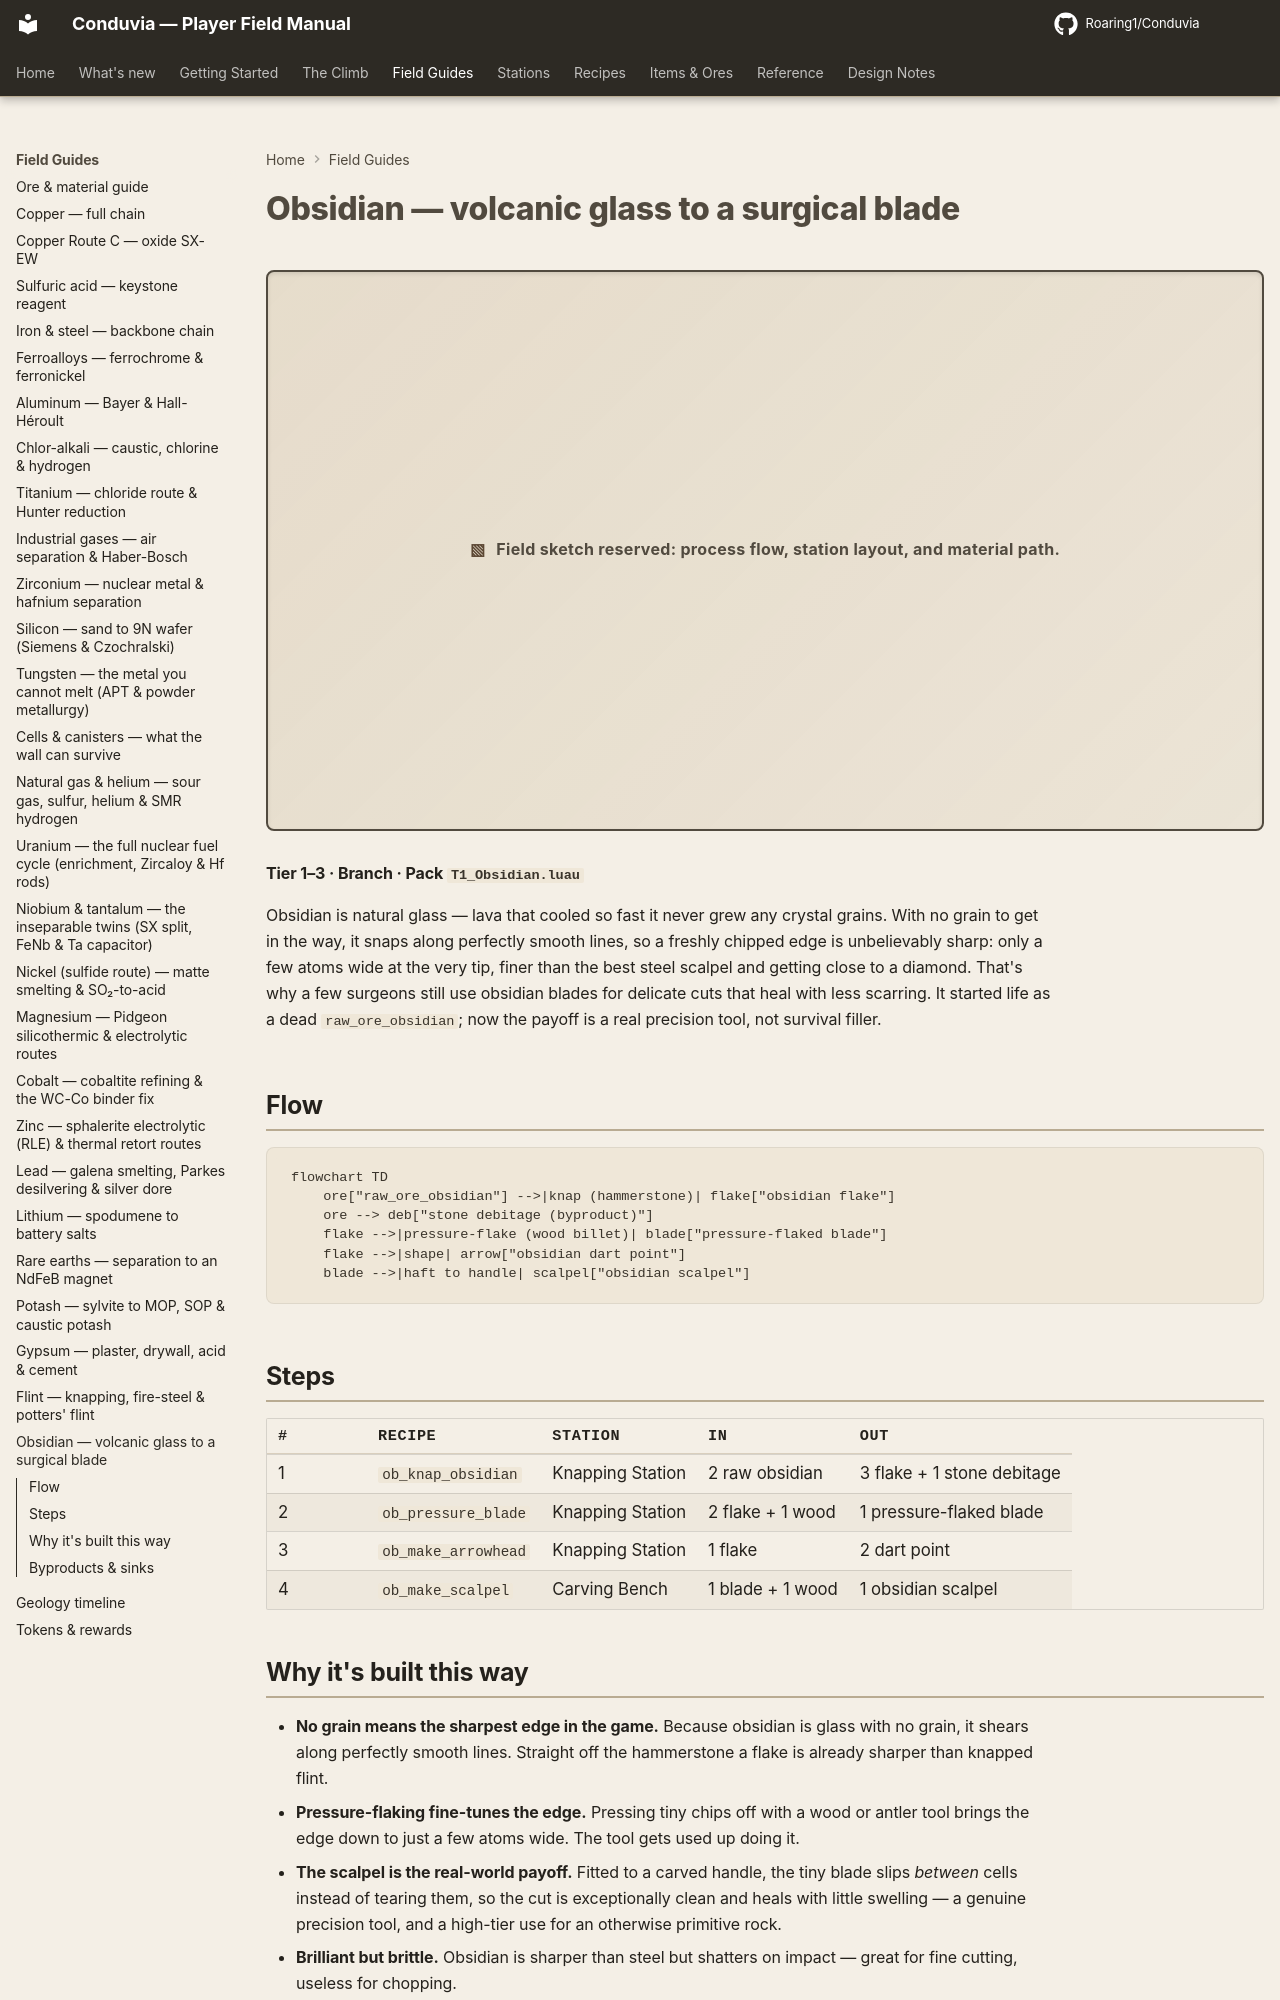

repository: Roaring1/Conduvia · page: field-guide/obsidian/index.html · generator: mkdocs

# Obsidian — volcanic glass to a surgical blade

**Tier 1–3 · Branch · Pack `T1_Obsidian.luau`**

Obsidian is natural rhyolitic glass: amorphous, no crystal grain, so it fractures
along molecular-scale lines. A pressure-flaked obsidian edge is about **3 nm**
(30 Å) wide — finer than the best steel scalpels (300–600 Å) and approaching
diamond. That is why a handful of surgeons still use obsidian blades for fine,
low-scarring incisions. It started as a dead `raw_ore_obsidian`; the payoff item
is a real precision instrument, not survival filler.

## Flow

```mermaid
flowchart TD
    ore["raw_ore_obsidian"] -->|knap (hammerstone)| flake["obsidian flake"]
    ore --> deb["stone debitage (byproduct)"]
    flake -->|pressure-flake (wood billet)| blade["pressure-flaked blade"]
    flake -->|shape| arrow["obsidian dart point"]
    blade -->|haft to handle| scalpel["obsidian scalpel"]
```

## Steps

| # | Recipe | Station | In | Out |
|---|--------|---------|----|-----|
| 1 | `ob_knap_obsidian` | Knapping Station | 2 raw obsidian | 3 flake + 1 stone debitage |
| 2 | `ob_pressure_blade` | Knapping Station | 2 flake + 1 wood | 1 pressure-flaked blade |
| 3 | `ob_make_arrowhead` | Knapping Station | 1 flake | 2 dart point |
| 4 | `ob_make_scalpel` | Carving Bench | 1 blade + 1 wood | 1 obsidian scalpel |
